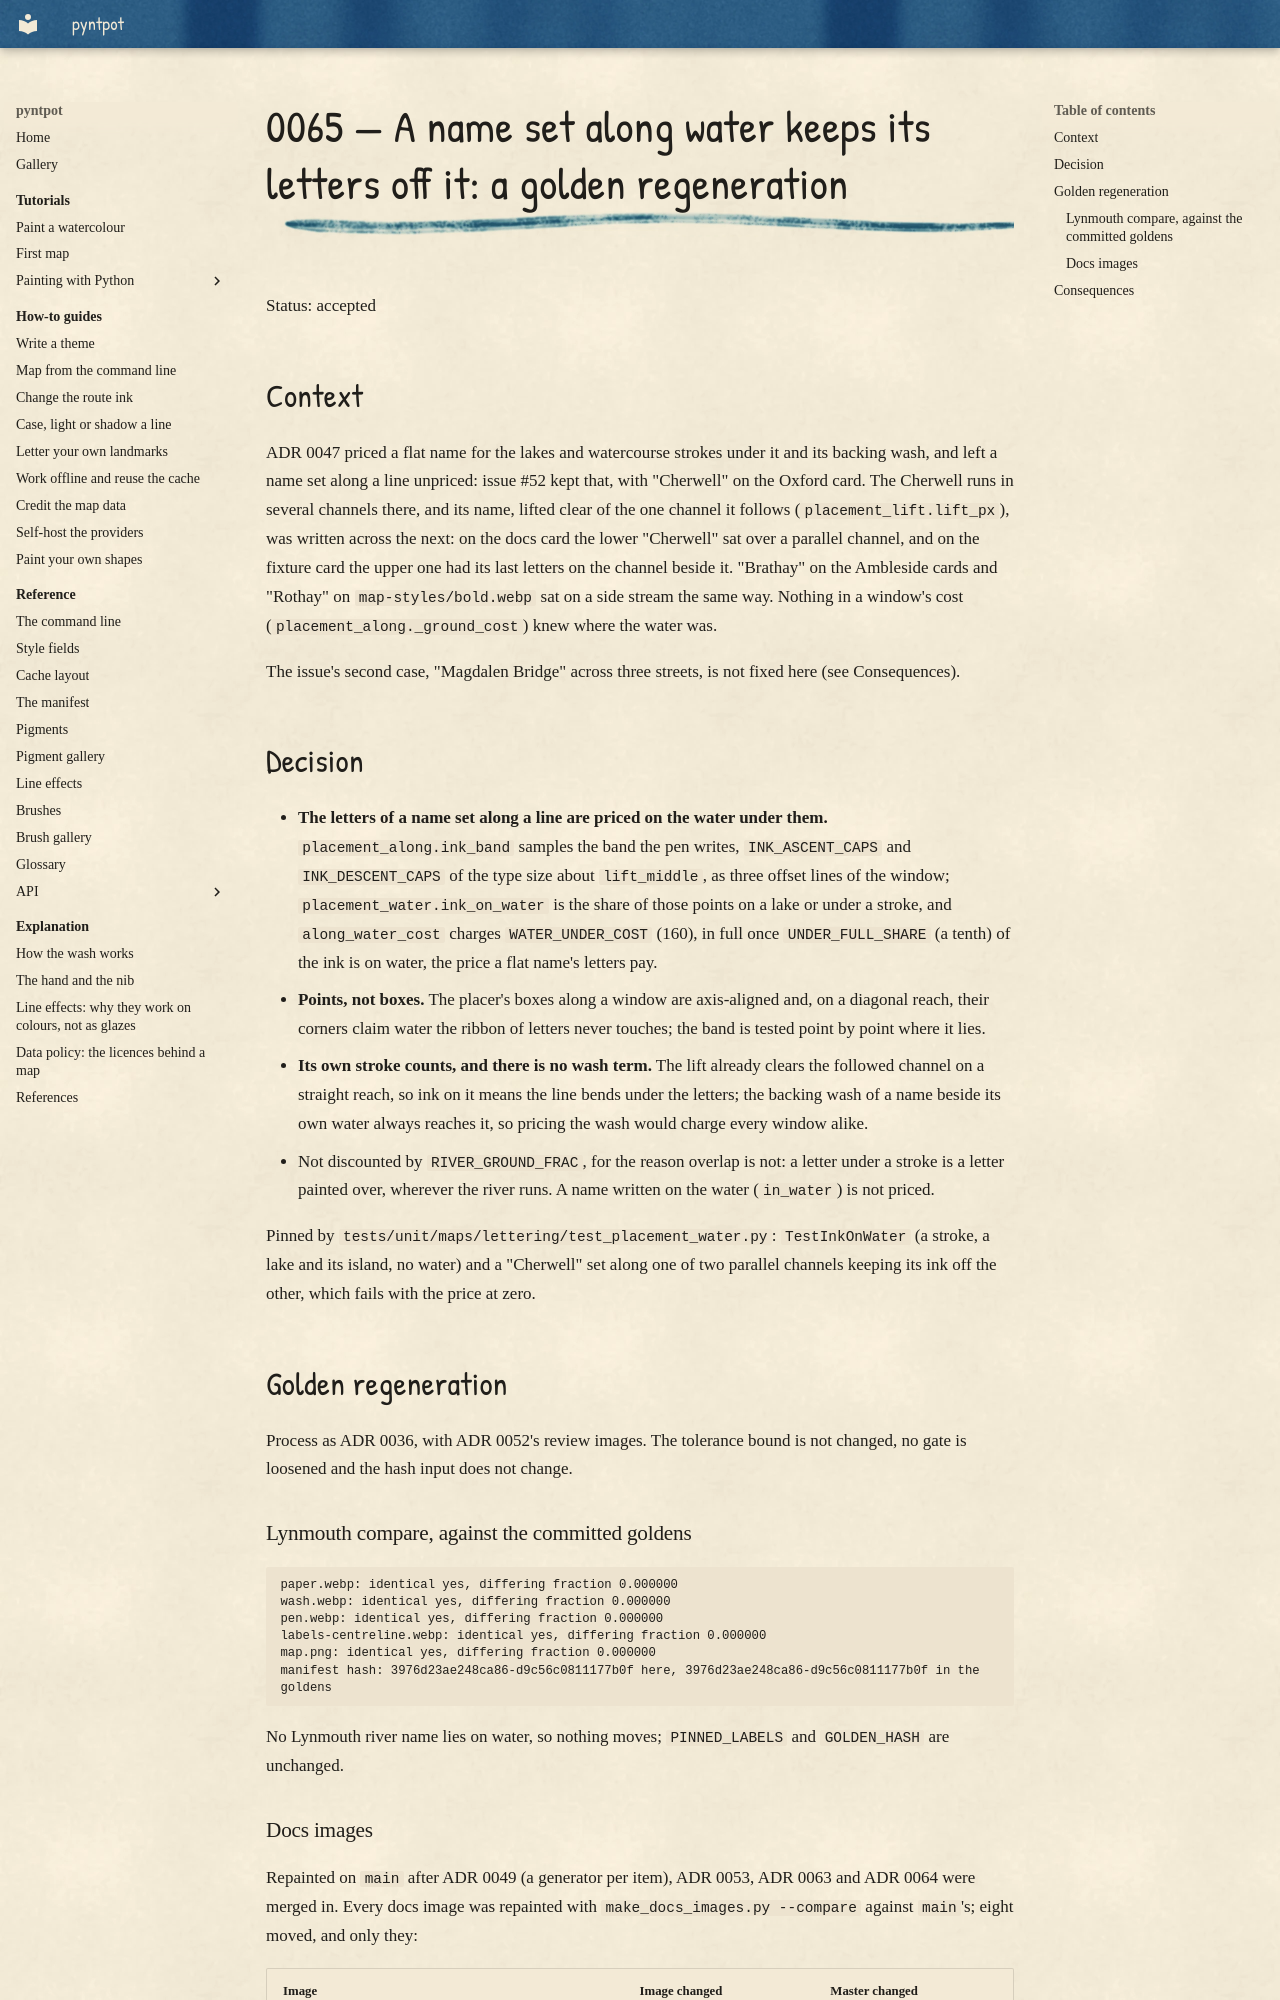

repository: findlaywebb/pyntpot · page: decisions/0065-a-name-set-along-water-keeps-its-letters-off-it/index.html · generator: mkdocs

# 0065 — A name set along water keeps its letters off it: a golden regeneration

Status: accepted

## Context

ADR 0047 priced a flat name for the lakes and watercourse strokes under it and its backing
wash, and left a name set along a line unpriced: issue #52 kept that, with "Cherwell" on the
Oxford card. The Cherwell runs in several channels there, and its name, lifted clear of the
one channel it follows (`placement_lift.lift_px`), was written across the next: on the docs
card the lower "Cherwell" sat over a parallel channel, and on the fixture card the upper one
had its last letters on the channel beside it. "Brathay" on the Ambleside cards and "Rothay"
on `map-styles/bold.webp` sat on a side stream the same way. Nothing in a window's cost
(`placement_along._ground_cost`) knew where the water was.

The issue's second case, "Magdalen Bridge" across three streets, is not fixed here (see
Consequences).

## Decision

- **The letters of a name set along a line are priced on the water under them.**
  `placement_along.ink_band` samples the band the pen writes, `INK_ASCENT_CAPS` and
  `INK_DESCENT_CAPS` of the type size about `lift_middle`, as three offset lines of the
  window; `placement_water.ink_on_water` is the share of those points on a lake or under a
  stroke, and `along_water_cost` charges `WATER_UNDER_COST` (160), in full once
  `UNDER_FULL_SHARE` (a tenth) of the ink is on water, the price a flat name's letters pay.
- **Points, not boxes.** The placer's boxes along a window are axis-aligned and, on a
  diagonal reach, their corners claim water the ribbon of letters never touches; the band
  is tested point by point where it lies.
- **Its own stroke counts, and there is no wash term.** The lift already clears the
  followed channel on a straight reach, so ink on it means the line bends under the letters;
  the backing wash of a name beside its own water always reaches it, so pricing the wash
  would charge every window alike.
- Not discounted by `RIVER_GROUND_FRAC`, for the reason overlap is not: a letter under a
  stroke is a letter painted over, wherever the river runs. A name written on the water
  (`in_water`) is not priced.

Pinned by `tests/unit/maps/lettering/test_placement_water.py`: `TestInkOnWater` (a stroke, a
lake and its island, no water) and a "Cherwell" set along one of two parallel channels
keeping its ink off the other, which fails with the price at zero.

## Golden regeneration

Process as ADR 0036, with ADR 0052's review images. The tolerance bound is not changed, no
gate is loosened and the hash input does not change.

### Lynmouth compare, against the committed goldens

```
paper.webp: identical yes, differing fraction 0.000000
wash.webp: identical yes, differing fraction 0.000000
pen.webp: identical yes, differing fraction 0.000000
labels-centreline.webp: identical yes, differing fraction 0.000000
map.png: identical yes, differing fraction 0.000000
manifest hash: 3976d23ae248ca86-d9c56c0811177b0f here, 3976d23ae248ca86-d9c56c0811177b0f in the goldens
```

No Lynmouth river name lies on water, so nothing moves; `PINNED_LABELS` and `GOLDEN_HASH`
are unchanged.
